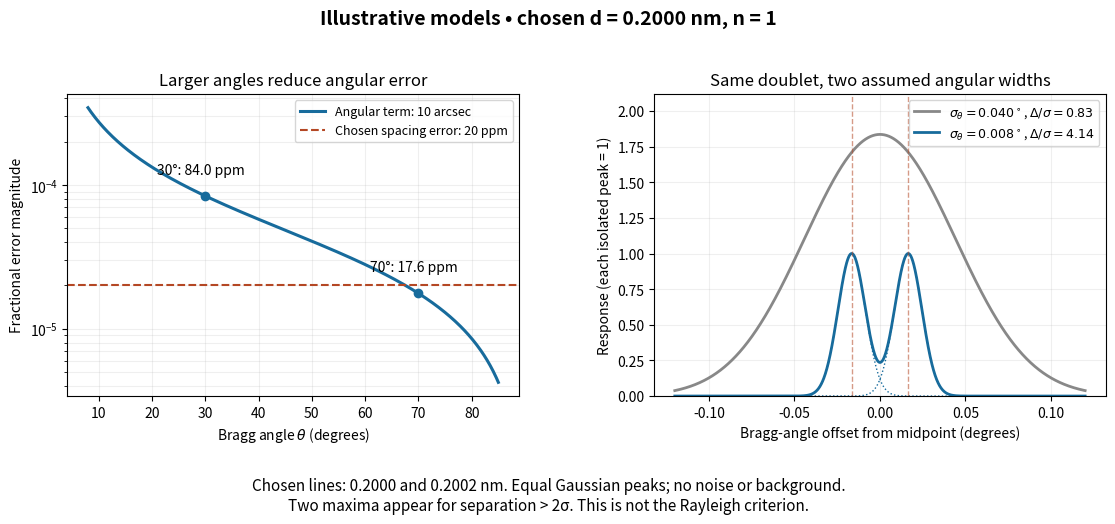

Here is the Python script that generated this plot: (Note: this script raises an exception after producing the figure.)
"""Chosen Bragg-error and equal-Gaussian doublet models, not measured spectra.

Tested with Python 3.14, matplotlib 3.10.7 and numpy 2.3.5.
Run from _media; writes the matching PNG in the current directory.
"""
from pathlib import Path

import matplotlib.pyplot as plt
import numpy as np


def main():
    fig, axes = plt.subplots(1, 2, figsize=(11.6, 5.3), dpi=110)
    fig.patch.set_facecolor("white")
    theta = np.linspace(8, 85, 400)
    angle_error = np.deg2rad(10/3600)
    axes[0].semilogy(theta, angle_error/np.tan(np.deg2rad(theta)),
                     color="#176b9c", lw=2.2, label="Angular term: 10 arcsec")
    axes[0].axhline(2e-5, color="#b44724", ls="--", label="Chosen spacing error: 20 ppm")
    for deg in (30, 70):
        y = angle_error/np.tan(np.deg2rad(deg))
        axes[0].plot(deg, y, "o", color="#176b9c")
        axes[0].annotate(f"{deg}°: {y*1e6:.1f} ppm", (deg, y), xytext=(-35, 16),
                         textcoords="offset points", fontsize=10)
    axes[0].set(xlabel=r"Bragg angle $\theta$ (degrees)",
                ylabel=r"Fractional error magnitude", title="Larger angles reduce angular error")
    axes[0].legend(loc="upper right", fontsize=9)
    axes[0].grid(alpha=0.2, which="both")
    d = 0.2000  # nm: chosen model plane spacing, not a historical crystal value
    wavelengths = np.array([0.2000, 0.2002])  # nm, invented example doublet
    centers = np.rad2deg(np.arcsin(wavelengths/(2*d)))
    mid = centers.mean()
    x = np.linspace(mid-0.12, mid+0.12, 1601)
    for sigma, color in ((0.040, "#888888"), (0.008, "#176b9c")):
        components = np.exp(-0.5*((x[:, None]-centers)/sigma)**2)
        axes[1].plot(x-mid, components.sum(axis=1), color=color, lw=2,
                     label=rf"$\sigma_\theta={sigma:.3f}^\circ$, $\Delta/\sigma={np.diff(centers)[0]/sigma:.2f}$")
        if sigma == 0.008:
            for col in components.T:
                axes[1].plot(x-mid, col, color=color, ls=":", lw=1)
    for c in centers:
        axes[1].axvline(c-mid, color="#b44724", ls="--", alpha=0.55, lw=1)
    axes[1].set(xlabel=r"Bragg-angle offset from midpoint (degrees)",
                ylabel="Response (each isolated peak = 1)",
                title="Same doublet, two assumed angular widths", ylim=(0, 2.12))
    axes[1].legend(fontsize=9, loc="upper right")
    axes[1].grid(alpha=0.2)
    fig.suptitle("Illustrative models • chosen d = 0.2000 nm, n = 1", fontsize=14, weight="bold")
    fig.text(0.5, 0.035,
             "Chosen lines: 0.2000 and 0.2002 nm. Equal Gaussian peaks; no noise or background.\n"
             "Two maxima appear for separation > 2σ. This is not the Rayleigh criterion.",
             ha="center", fontsize=11)
    fig.subplots_adjust(left=0.085, right=0.98, bottom=0.25, top=0.82, wspace=0.30)
    fig.savefig(Path(__file__).stem + ".png", facecolor="white")
    plt.close(fig)


if __name__ == "__main__":
    main()
